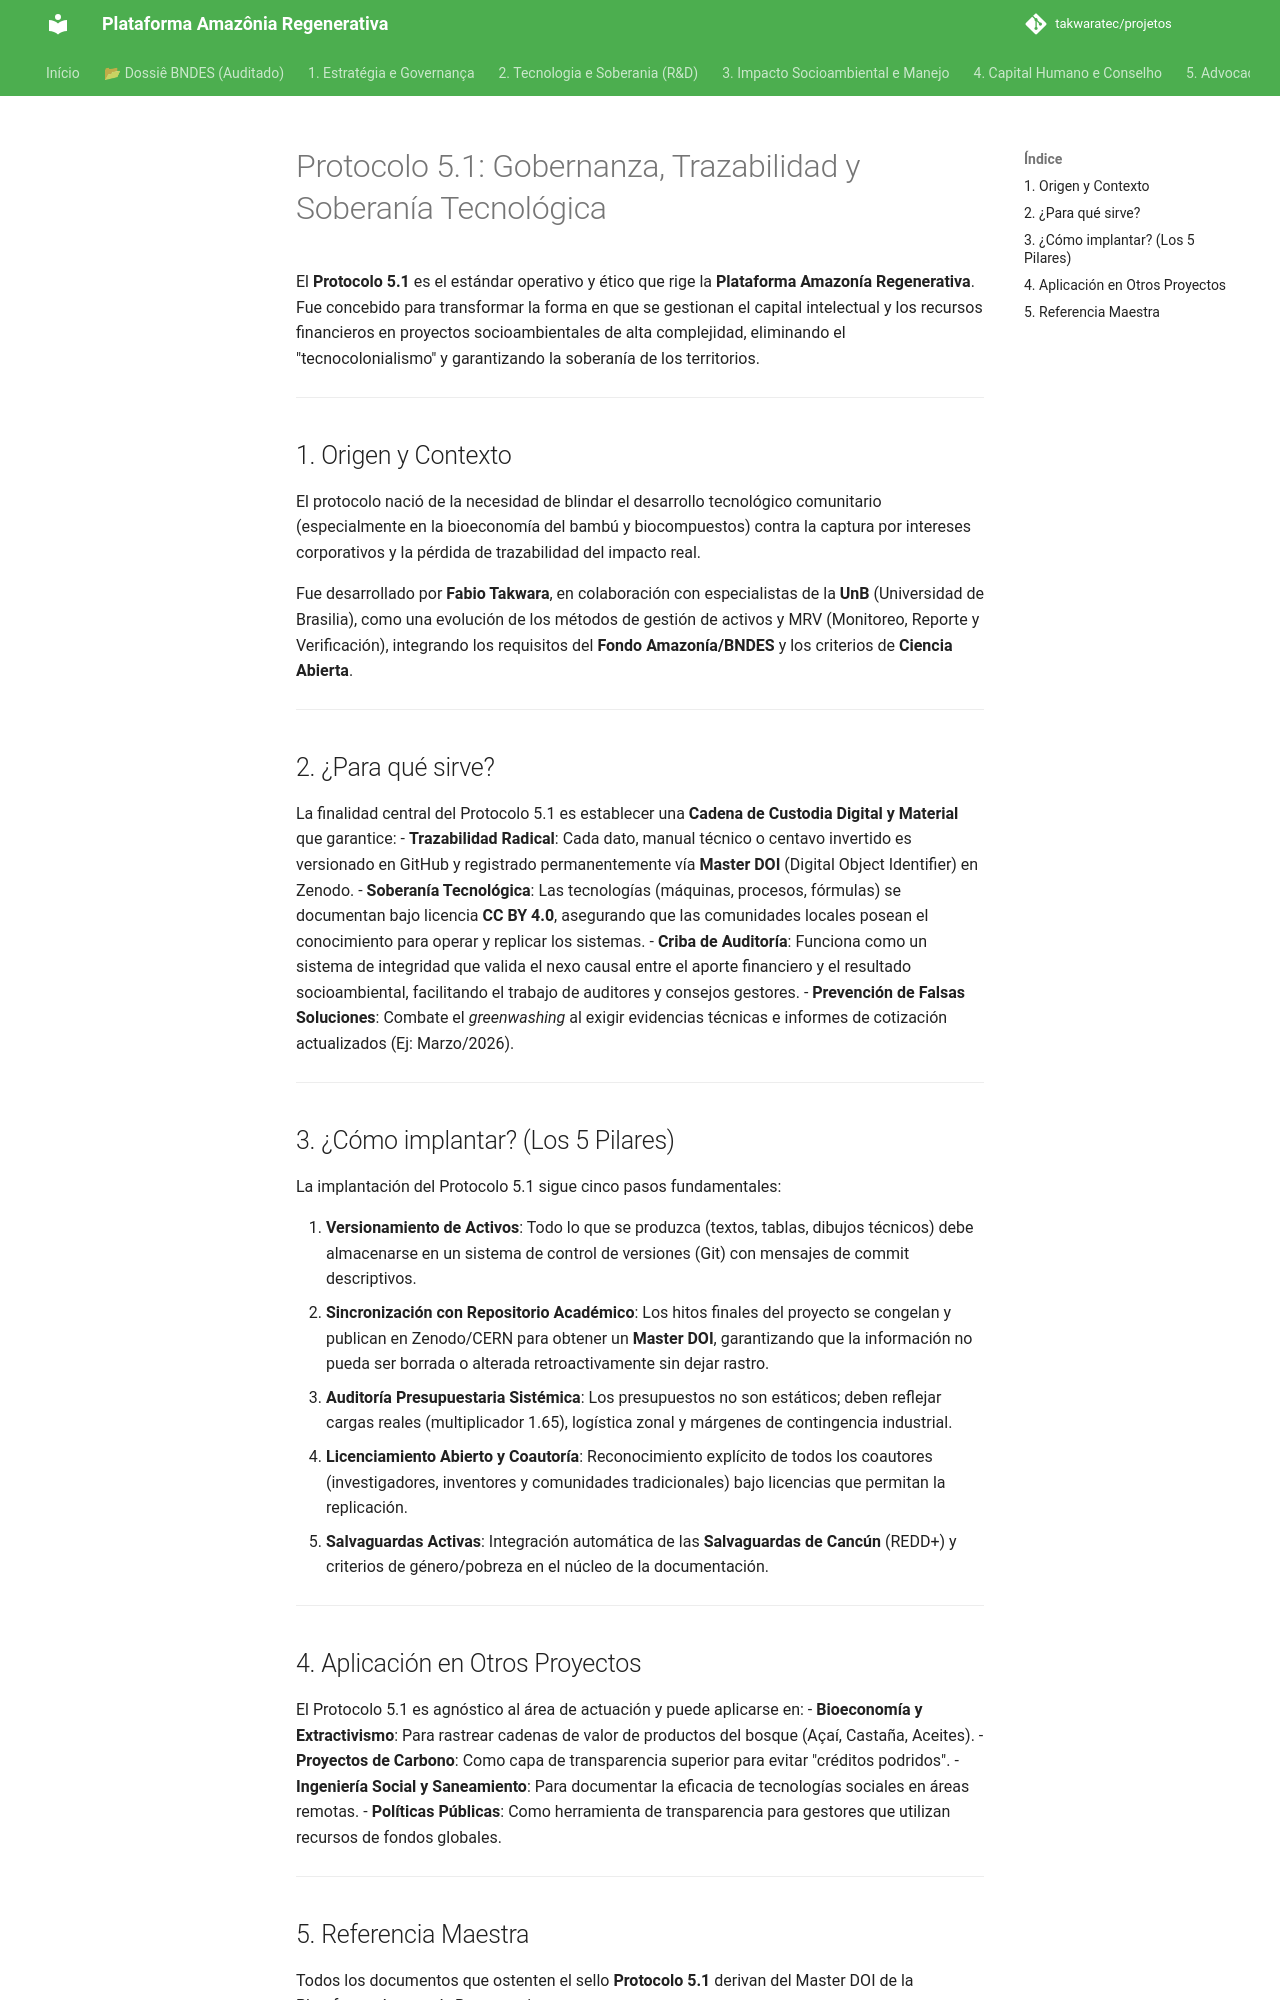

repository: takwaratec/projetos · page: 00_GOVERNANCA/GOV_PROTOCOLO_5.1_es/index.html · generator: mkdocs

# Protocolo 5.1: Gobernanza, Trazabilidad y Soberanía Tecnológica

El **Protocolo 5.1** es el estándar operativo y ético que rige la **Plataforma Amazonía Regenerativa**. Fue concebido para transformar la forma en que se gestionan el capital intelectual y los recursos financieros en proyectos socioambientales de alta complejidad, eliminando el "tecnocolonialismo" y garantizando la soberanía de los territorios.

---

## 1. Origen y Contexto
El protocolo nació de la necesidad de blindar el desarrollo tecnológico comunitario (especialmente en la bioeconomía del bambú y biocompuestos) contra la captura por intereses corporativos y la pérdida de trazabilidad del impacto real.

Fue desarrollado por **Fabio Takwara**, en colaboración con especialistas de la **UnB** (Universidad de Brasilia), como una evolución de los métodos de gestión de activos y MRV (Monitoreo, Reporte y Verificación), integrando los requisitos del **Fondo Amazonía/BNDES** y los criterios de **Ciencia Abierta**.

---

## 2. ¿Para qué sirve?
La finalidad central del Protocolo 5.1 es establecer una **Cadena de Custodia Digital y Material** que garantice:
- **Trazabilidad Radical**: Cada dato, manual técnico o centavo invertido es versionado en GitHub y registrado permanentemente vía **Master DOI** (Digital Object Identifier) en Zenodo.
- **Soberanía Tecnológica**: Las tecnologías (máquinas, procesos, fórmulas) se documentan bajo licencia **CC BY 4.0**, asegurando que las comunidades locales posean el conocimiento para operar y replicar los sistemas.
- **Criba de Auditoría**: Funciona como un sistema de integridad que valida el nexo causal entre el aporte financiero y el resultado socioambiental, facilitando el trabajo de auditores y consejos gestores.
- **Prevención de Falsas Soluciones**: Combate el *greenwashing* al exigir evidencias técnicas e informes de cotización actualizados (Ej: Marzo/2026).

---

## 3. ¿Cómo implantar? (Los 5 Pilares)
La implantación del Protocolo 5.1 sigue cinco pasos fundamentales:

1.  **Versionamiento de Activos**: Todo lo que se produzca (textos, tablas, dibujos técnicos) debe almacenarse en un sistema de control de versiones (Git) con mensajes de commit descriptivos.
2.  **Sincronización con Repositorio Académico**: Los hitos finales del proyecto se congelan y publican en Zenodo/CERN para obtener un **Master DOI**, garantizando que la información no pueda ser borrada o alterada retroactivamente sin dejar rastro.
3.  **Auditoría Presupuestaria Sistémica**: Los presupuestos no son estáticos; deben reflejar cargas reales (multiplicador 1.65), logística zonal y márgenes de contingencia industrial.
4.  **Licenciamiento Abierto y Coautoría**: Reconocimiento explícito de todos los coautores (investigadores, inventores y comunidades tradicionales) bajo licencias que permitan la replicación.
5.  **Salvaguardas Activas**: Integración automática de las **Salvaguardas de Cancún** (REDD+) y criterios de género/pobreza en el núcleo de la documentación.

---
